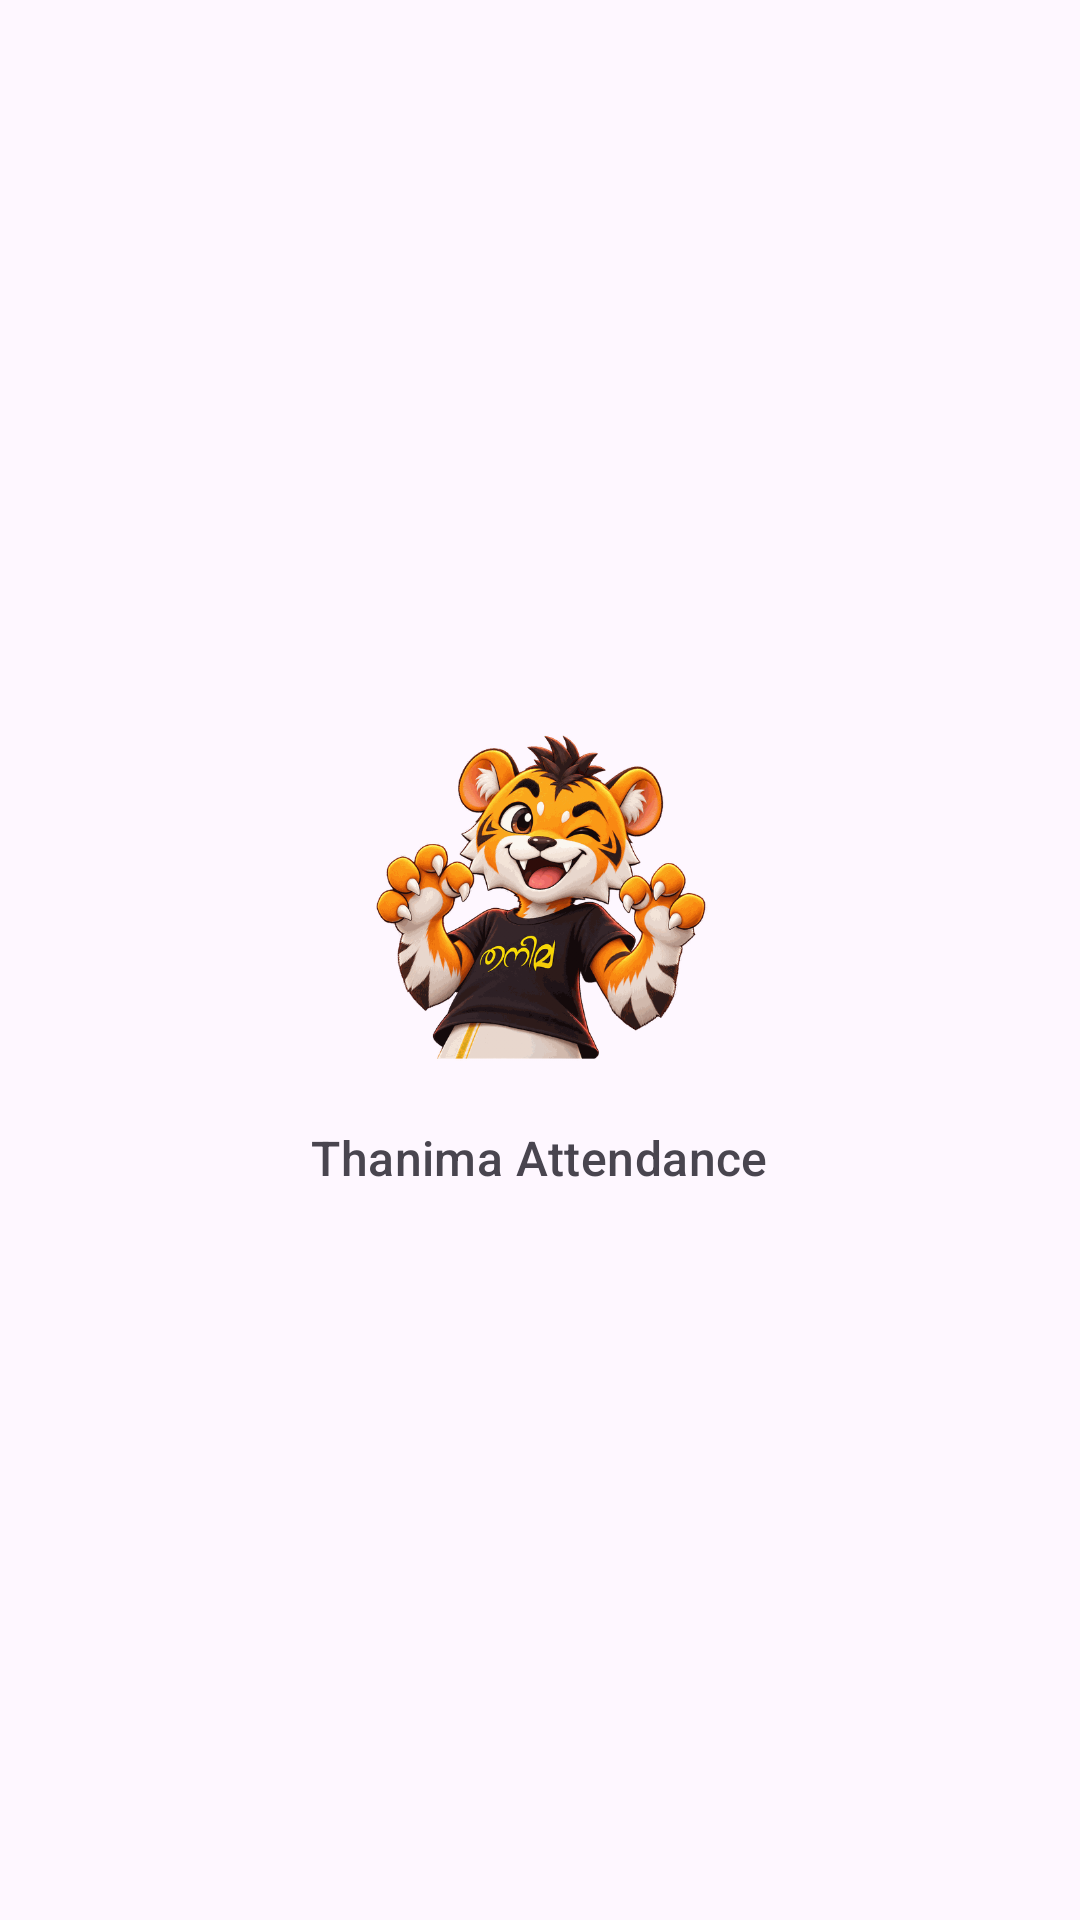

Here is an Android app screen rendered from its layout file. Give the layout XML and the strings, colors and styles it references.
<!-- AndroidManifest.xml: activity theme Theme.App.Splash -->
<!-- res/layout/activity_main.xml -->
<?xml version="1.0" encoding="utf-8"?>
<FrameLayout xmlns:android="http://schemas.android.com/apk/res/android"
    xmlns:app="http://schemas.android.com/apk/res-auto"
    android:layout_width="match_parent"
    android:layout_height="match_parent"
    android:background="?attr/colorSurface">

    <FrameLayout
        android:id="@+id/nav_host"
        android:layout_width="match_parent"
        android:layout_height="match_parent" />

    <LinearLayout
        android:id="@+id/splash"
        android:layout_width="match_parent"
        android:layout_height="match_parent"
        android:background="?attr/colorSurface"
        android:gravity="center"
        android:orientation="vertical">

        <ImageView
            android:layout_width="112dp"
            android:layout_height="112dp"
            android:contentDescription="@string/app_name"
            android:src="@drawable/ic_rambo" />

        <TextView
            android:layout_width="wrap_content"
            android:layout_height="wrap_content"
            android:layout_marginTop="20dp"
            android:text="@string/app_name"
            android:textAppearance="?attr/textAppearanceTitleMedium"
            android:textColor="?attr/colorOnSurfaceVariant" />
    </LinearLayout>
</FrameLayout>
<!-- resources referenced by this layout -->
<resources>
  <string name="app_name">Thanima Attendance</string>
  <style name="Theme.App.Splash" parent="Theme.App">
          <item name="android:windowBackground">@drawable/splash_background</item>
          <item name="android:windowSplashScreenBackground" tools:targetApi="s">?attr/colorSurface</item>
          <item name="android:windowSplashScreenAnimatedIcon" tools:targetApi="s">@drawable/ic_rambo</item>
      </style>
  <!-- drawable splash_background (drawable) -->
  <?xml version="1.0" encoding="utf-8"?>
  <layer-list xmlns:android="http://schemas.android.com/apk/res/android">
      <item android:drawable="@color/md_surface" />
      <item
          android:width="120dp"
          android:height="120dp"
          android:drawable="@drawable/ic_rambo"
          android:gravity="center" />
  </layer-list>
  <color name="md_primary">#5B3CC4</color>
  <color name="md_on_primary">#FFFFFF</color>
  <color name="md_primary_container">#E6DEFF</color>
  <color name="md_on_primary_container">#1B0064</color>
  <color name="md_secondary">#625B71</color>
  <color name="md_on_secondary">#FFFFFF</color>
  <color name="md_secondary_container">#E8DEF8</color>
  <color name="md_on_secondary_container">#1E192B</color>
  <color name="md_tertiary">#7D5260</color>
  <color name="md_on_tertiary">#FFFFFF</color>
  <color name="md_tertiary_container">#FFD8E4</color>
  <color name="md_on_tertiary_container">#31111D</color>
  <color name="md_error">#B3261E</color>
  <color name="md_on_error">#FFFFFF</color>
  <color name="md_error_container">#F9DEDC</color>
  <color name="md_on_error_container">#410E0B</color>
  <color name="md_background">#FEF7FF</color>
  <color name="md_on_background">#1D1B20</color>
  <color name="md_surface">#FEF7FF</color>
  <color name="md_on_surface">#1D1B20</color>
  <color name="md_surface_variant">#E7E0EC</color>
  <color name="md_on_surface_variant">#49454F</color>
  <color name="md_outline">#79747E</color>
  <color name="md_outline_variant">#CAC4D0</color>
  <style name="Animation.App.Window" parent="@android:style/Animation.Activity">
          <item name="android:activityOpenEnterAnimation">@anim/fade_in</item>
          <item name="android:activityOpenExitAnimation">@anim/fade_out</item>
          <item name="android:activityCloseEnterAnimation">@anim/fade_in</item>
          <item name="android:activityCloseExitAnimation">@anim/fade_out</item>
      </style>
</resources>
